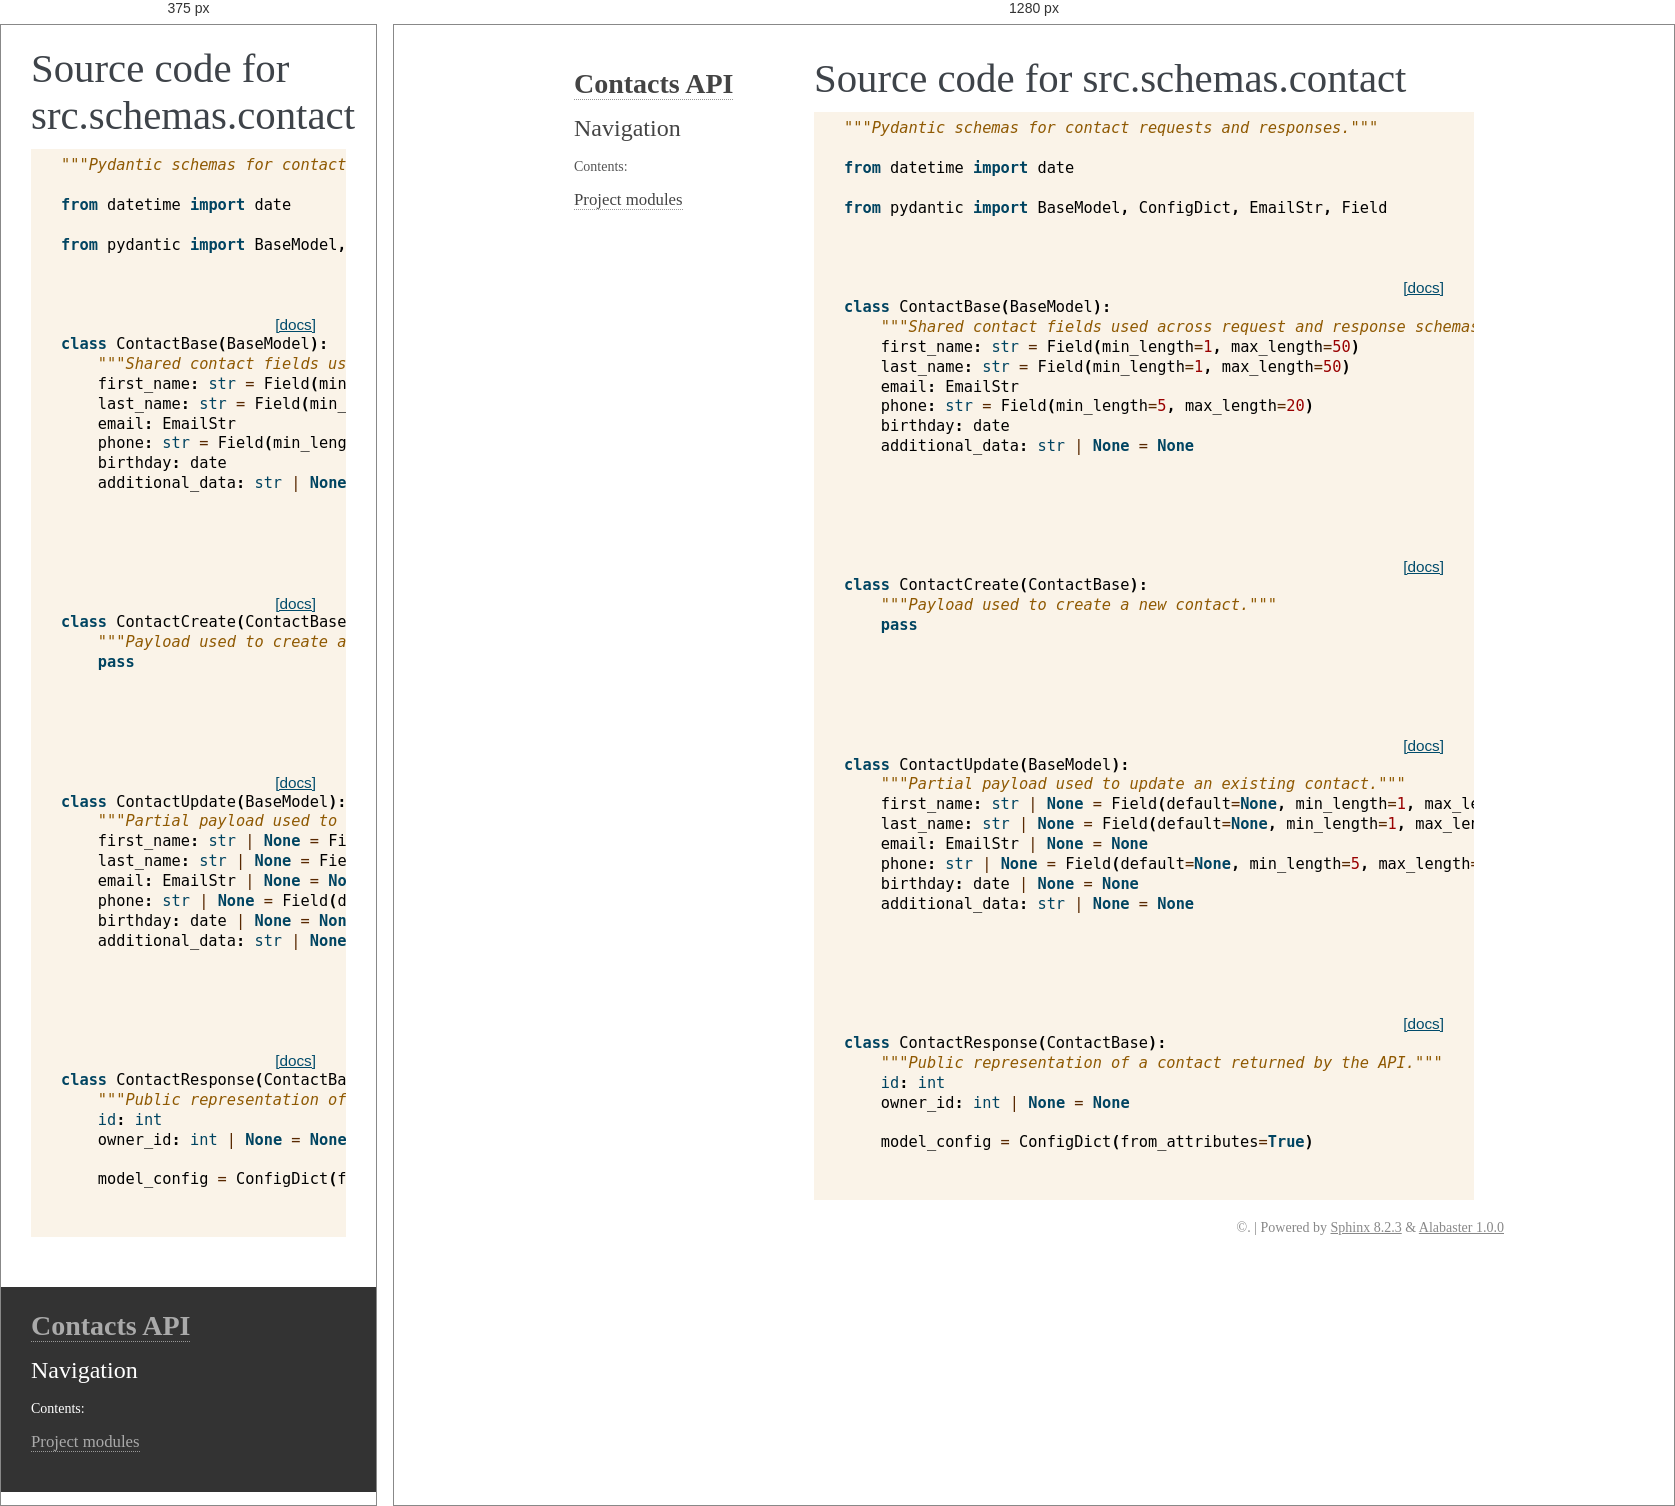
Rendered at 375 px and 1280 px, left to right.

<!-- file: contact.html -->
<!DOCTYPE html>

<html lang="en" data-content_root="../../../">
  <head>
    <meta charset="utf-8" />
    <meta name="viewport" content="width=device-width, initial-scale=1.0" />
    <title>src.schemas.contact &#8212; Contacts API 0.1.0 documentation</title>
    <link rel="stylesheet" type="text/css" href="../../../_static/pygments.css?v=5ecbeea2" />
    <link rel="stylesheet" type="text/css" href="../../../_static/basic.css?v=b08954a9" />
    <link rel="stylesheet" type="text/css" href="../../../_static/alabaster.css?v=27fed22d" />
    <script src="../../../_static/documentation_options.js?v=01f34227"></script>
    <script src="../../../_static/doctools.js?v=9bcbadda"></script>
    <script src="../../../_static/sphinx_highlight.js?v=dc90522c"></script>
    <link rel="index" title="Index" href="../../../genindex.html" />
    <link rel="search" title="Search" href="../../../search.html" />
   
  <link rel="stylesheet" href="../../../_static/custom.css" type="text/css" />
  

  
  

  </head><body>
  

    <div class="document">
      <div class="documentwrapper">
        <div class="bodywrapper">
          

          <div class="body" role="main">
            
  <h1>Source code for src.schemas.contact</h1><div class="highlight"><pre>
<span></span><span class="sd">&quot;&quot;&quot;Pydantic schemas for contact requests and responses.&quot;&quot;&quot;</span>

<span class="kn">from</span><span class="w"> </span><span class="nn">datetime</span><span class="w"> </span><span class="kn">import</span> <span class="n">date</span>

<span class="kn">from</span><span class="w"> </span><span class="nn">pydantic</span><span class="w"> </span><span class="kn">import</span> <span class="n">BaseModel</span><span class="p">,</span> <span class="n">ConfigDict</span><span class="p">,</span> <span class="n">EmailStr</span><span class="p">,</span> <span class="n">Field</span>


<div class="viewcode-block" id="ContactBase">
<a class="viewcode-back" href="../../../modules.html#src.schemas.contact.ContactBase">[docs]</a>
<span class="k">class</span><span class="w"> </span><span class="nc">ContactBase</span><span class="p">(</span><span class="n">BaseModel</span><span class="p">):</span>
<span class="w">    </span><span class="sd">&quot;&quot;&quot;Shared contact fields used across request and response schemas.&quot;&quot;&quot;</span>
    <span class="n">first_name</span><span class="p">:</span> <span class="nb">str</span> <span class="o">=</span> <span class="n">Field</span><span class="p">(</span><span class="n">min_length</span><span class="o">=</span><span class="mi">1</span><span class="p">,</span> <span class="n">max_length</span><span class="o">=</span><span class="mi">50</span><span class="p">)</span>
    <span class="n">last_name</span><span class="p">:</span> <span class="nb">str</span> <span class="o">=</span> <span class="n">Field</span><span class="p">(</span><span class="n">min_length</span><span class="o">=</span><span class="mi">1</span><span class="p">,</span> <span class="n">max_length</span><span class="o">=</span><span class="mi">50</span><span class="p">)</span>
    <span class="n">email</span><span class="p">:</span> <span class="n">EmailStr</span>
    <span class="n">phone</span><span class="p">:</span> <span class="nb">str</span> <span class="o">=</span> <span class="n">Field</span><span class="p">(</span><span class="n">min_length</span><span class="o">=</span><span class="mi">5</span><span class="p">,</span> <span class="n">max_length</span><span class="o">=</span><span class="mi">20</span><span class="p">)</span>
    <span class="n">birthday</span><span class="p">:</span> <span class="n">date</span>
    <span class="n">additional_data</span><span class="p">:</span> <span class="nb">str</span> <span class="o">|</span> <span class="kc">None</span> <span class="o">=</span> <span class="kc">None</span></div>



<div class="viewcode-block" id="ContactCreate">
<a class="viewcode-back" href="../../../modules.html#src.schemas.contact.ContactCreate">[docs]</a>
<span class="k">class</span><span class="w"> </span><span class="nc">ContactCreate</span><span class="p">(</span><span class="n">ContactBase</span><span class="p">):</span>
<span class="w">    </span><span class="sd">&quot;&quot;&quot;Payload used to create a new contact.&quot;&quot;&quot;</span>
    <span class="k">pass</span></div>



<div class="viewcode-block" id="ContactUpdate">
<a class="viewcode-back" href="../../../modules.html#src.schemas.contact.ContactUpdate">[docs]</a>
<span class="k">class</span><span class="w"> </span><span class="nc">ContactUpdate</span><span class="p">(</span><span class="n">BaseModel</span><span class="p">):</span>
<span class="w">    </span><span class="sd">&quot;&quot;&quot;Partial payload used to update an existing contact.&quot;&quot;&quot;</span>
    <span class="n">first_name</span><span class="p">:</span> <span class="nb">str</span> <span class="o">|</span> <span class="kc">None</span> <span class="o">=</span> <span class="n">Field</span><span class="p">(</span><span class="n">default</span><span class="o">=</span><span class="kc">None</span><span class="p">,</span> <span class="n">min_length</span><span class="o">=</span><span class="mi">1</span><span class="p">,</span> <span class="n">max_length</span><span class="o">=</span><span class="mi">50</span><span class="p">)</span>
    <span class="n">last_name</span><span class="p">:</span> <span class="nb">str</span> <span class="o">|</span> <span class="kc">None</span> <span class="o">=</span> <span class="n">Field</span><span class="p">(</span><span class="n">default</span><span class="o">=</span><span class="kc">None</span><span class="p">,</span> <span class="n">min_length</span><span class="o">=</span><span class="mi">1</span><span class="p">,</span> <span class="n">max_length</span><span class="o">=</span><span class="mi">50</span><span class="p">)</span>
    <span class="n">email</span><span class="p">:</span> <span class="n">EmailStr</span> <span class="o">|</span> <span class="kc">None</span> <span class="o">=</span> <span class="kc">None</span>
    <span class="n">phone</span><span class="p">:</span> <span class="nb">str</span> <span class="o">|</span> <span class="kc">None</span> <span class="o">=</span> <span class="n">Field</span><span class="p">(</span><span class="n">default</span><span class="o">=</span><span class="kc">None</span><span class="p">,</span> <span class="n">min_length</span><span class="o">=</span><span class="mi">5</span><span class="p">,</span> <span class="n">max_length</span><span class="o">=</span><span class="mi">20</span><span class="p">)</span>
    <span class="n">birthday</span><span class="p">:</span> <span class="n">date</span> <span class="o">|</span> <span class="kc">None</span> <span class="o">=</span> <span class="kc">None</span>
    <span class="n">additional_data</span><span class="p">:</span> <span class="nb">str</span> <span class="o">|</span> <span class="kc">None</span> <span class="o">=</span> <span class="kc">None</span></div>



<div class="viewcode-block" id="ContactResponse">
<a class="viewcode-back" href="../../../modules.html#src.schemas.contact.ContactResponse">[docs]</a>
<span class="k">class</span><span class="w"> </span><span class="nc">ContactResponse</span><span class="p">(</span><span class="n">ContactBase</span><span class="p">):</span>
<span class="w">    </span><span class="sd">&quot;&quot;&quot;Public representation of a contact returned by the API.&quot;&quot;&quot;</span>
    <span class="nb">id</span><span class="p">:</span> <span class="nb">int</span>
    <span class="n">owner_id</span><span class="p">:</span> <span class="nb">int</span> <span class="o">|</span> <span class="kc">None</span> <span class="o">=</span> <span class="kc">None</span>

    <span class="n">model_config</span> <span class="o">=</span> <span class="n">ConfigDict</span><span class="p">(</span><span class="n">from_attributes</span><span class="o">=</span><span class="kc">True</span><span class="p">)</span></div>

</pre></div>

          </div>
          
        </div>
      </div>
      <div class="sphinxsidebar" role="navigation" aria-label="Main">
        <div class="sphinxsidebarwrapper">
<h1 class="logo"><a href="../../../index.html">Contacts API</a></h1>









<search id="searchbox" style="display: none" role="search">
    <div class="searchformwrapper">
    <form class="search" action="../../../search.html" method="get">
      <input type="text" name="q" aria-labelledby="searchlabel" autocomplete="off" autocorrect="off" autocapitalize="off" spellcheck="false" placeholder="Search"/>
      <input type="submit" value="Go" />
    </form>
    </div>
</search>
<script>document.getElementById('searchbox').style.display = "block"</script><h3>Navigation</h3>
<p class="caption" role="heading"><span class="caption-text">Contents:</span></p>
<ul>
<li class="toctree-l1"><a class="reference internal" href="../../../modules.html">Project modules</a></li>
</ul>

<div class="relations">
<h3>Related Topics</h3>
<ul>
  <li><a href="../../../index.html">Documentation overview</a><ul>
  <li><a href="../../index.html">Module code</a><ul>
  </ul></li>
  </ul></li>
</ul>
</div>








        </div>
      </div>
      <div class="clearer"></div>
    </div>
    <div class="footer">
      &#169;.
      
      |
      Powered by <a href="https://www.sphinx-doc.org/">Sphinx 8.2.3</a>
      &amp; <a href="https://alabaster.readthedocs.io">Alabaster 1.0.0</a>
      
    </div>

    

    
  </body>
</html>

/* @media block from alabaster.css */
@media screen and (max-width: 940px) {

    body {
        margin: 0;
        padding: 20px 30px;
    }

    div.documentwrapper {
        float: none;
        background: #fff;
        margin-left: 0;
        margin-top: 0;
        margin-right: 0;
        margin-bottom: 0;
    }

    div.sphinxsidebar {
        display: block;
        float: none;
        width: unset;
        margin: 50px -30px -20px -30px;
        padding: 10px 20px;
        background: #333;
        color: #FFF;
    }

    div.sphinxsidebar h3, div.sphinxsidebar h4, div.sphinxsidebar p,
    div.sphinxsidebar h3 a {
        color: #fff;
    }

    div.sphinxsidebar a {
        color: #AAA;
    }

    div.sphinxsidebar p.logo {
        display: none;
    }

    div.document {
        width: 100%;
        margin: 0;
    }

    div.footer {
        display: none;
    }

    div.bodywrapper {
        margin: 0;
    }

    div.body {
        min-height: 0;
        min-width: auto; /* fixes width on small screens, breaks .hll */
        padding: 0;
    }
    
    .hll {
        /* "fixes" the breakage */
        width: max-content;
    }

    .rtd_doc_footer {
        display: none;
    }

    .document {
        width: auto;
    }

    .footer {
        width: auto;
    }

    .github {
        display: none;
    }

    ul {
        margin-left: 0;
    }

    li > ul {
       /* Matches the 30px from the "ul, ol" selector above */
        margin-left: 30px;
    }
}